Dataset: Final (GitHub, Ren-GT/Final). Classes: corn cercospora leaf spot, corn northern leaf blight, pepper bacterial spot, potato early blight, potato late blight, potato healthy.

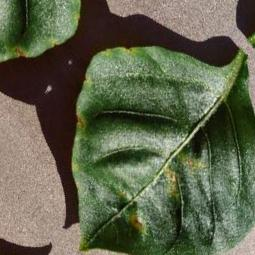
Label: pepper bacterial spot

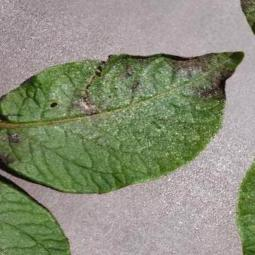
Label: potato late blight

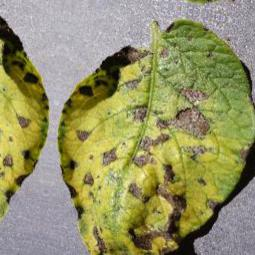
Label: potato early blight

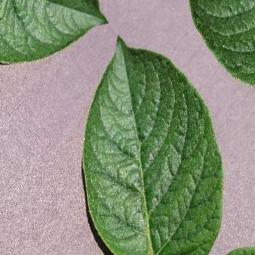
Label: potato healthy

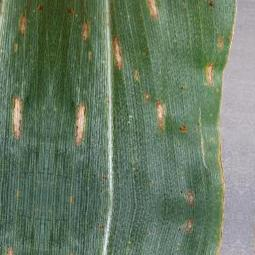
Label: corn cercospora leaf spot

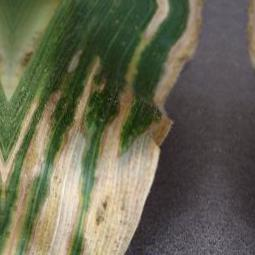
Label: corn northern leaf blight
